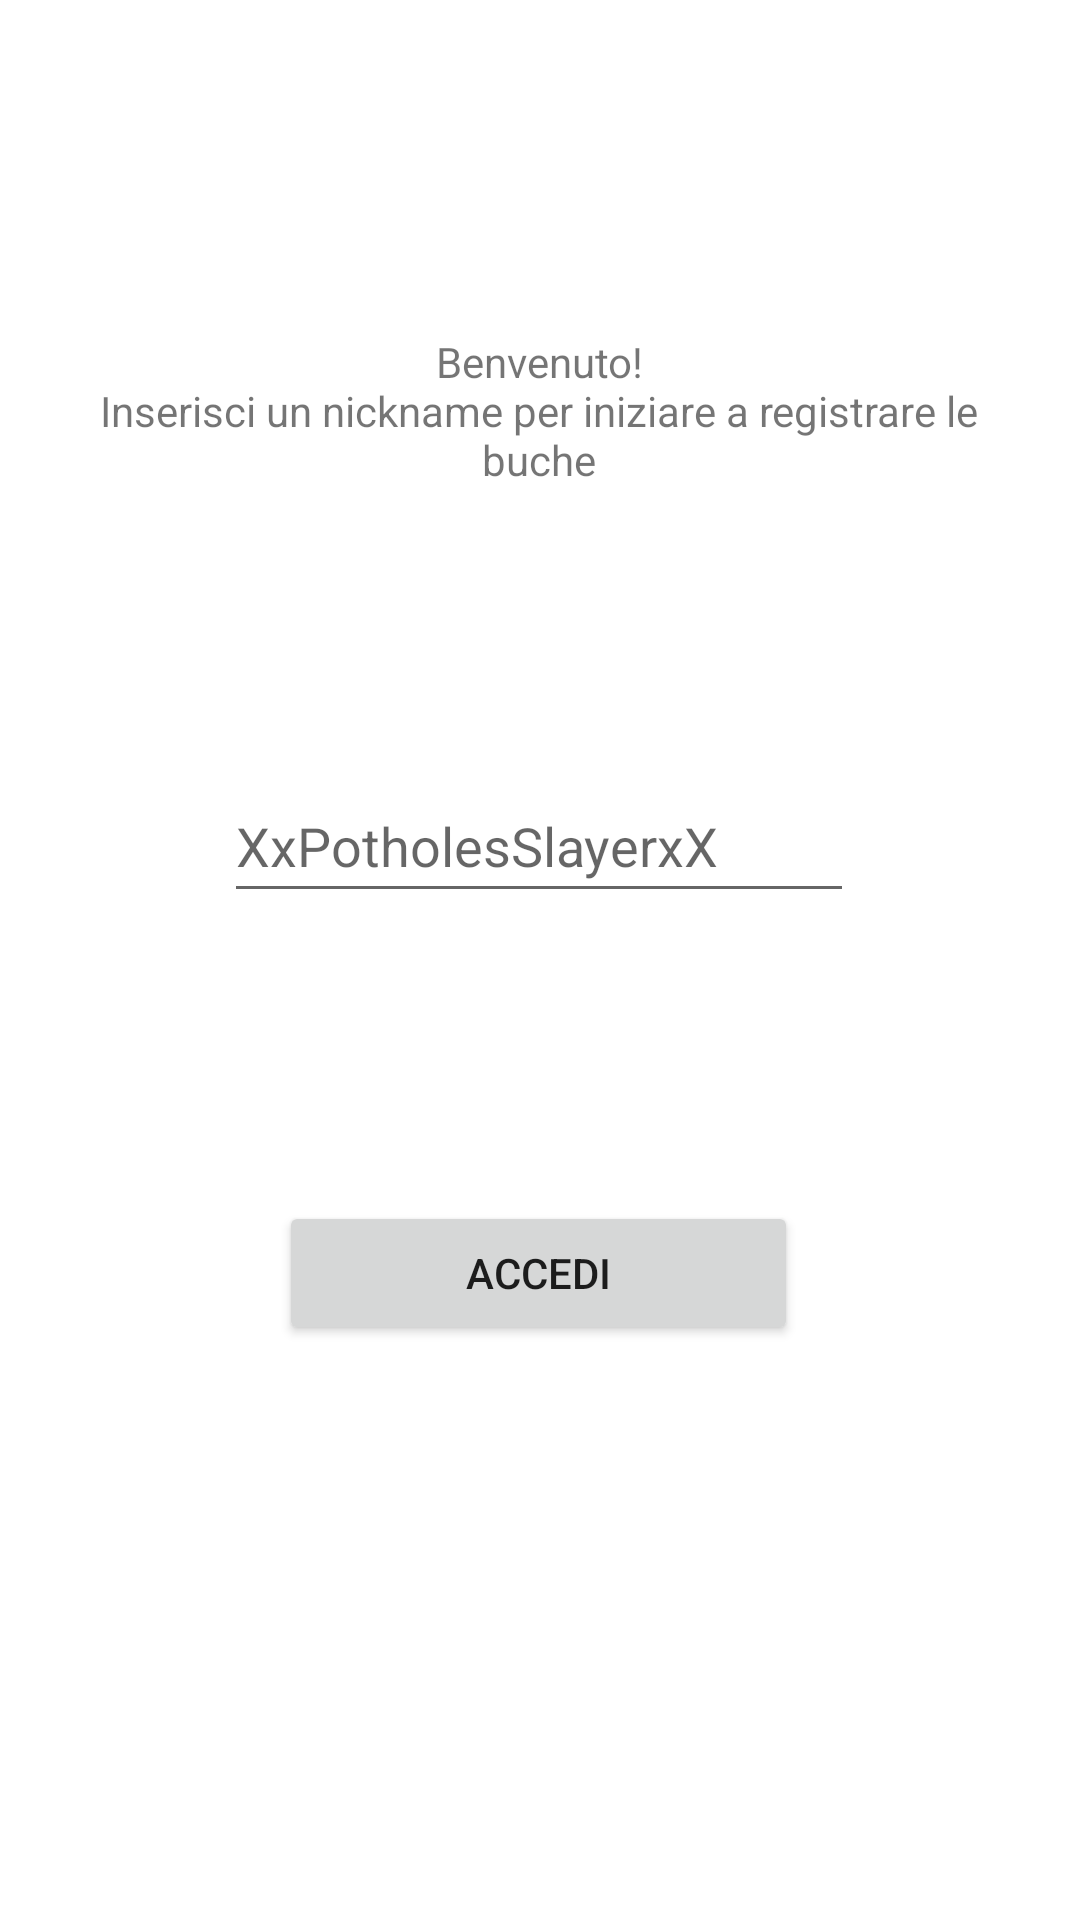

Write the Android layout XML for this screen, with the resource values it uses.
<!-- AndroidManifest.xml: application theme Theme.PotholeClient -->
<!-- res/layout/activity_login.xml -->
<?xml version="1.0" encoding="utf-8"?>
<androidx.constraintlayout.widget.ConstraintLayout xmlns:android="http://schemas.android.com/apk/res/android"
    xmlns:app="http://schemas.android.com/apk/res-auto"
    xmlns:tools="http://schemas.android.com/tools"
    android:layout_width="match_parent"
    android:layout_height="match_parent"
    tools:context=".screens.LoginActivity">


    <TextView
        android:id="@+id/textView"
        android:layout_width="305dp"
        android:layout_height="62dp"
        android:clickable="false"
        android:gravity="center_horizontal"
        android:orientation="vertical"
        android:text="@string/greeting_message"
        app:layout_constraintBottom_toBottomOf="parent"
        app:layout_constraintEnd_toEndOf="parent"
        app:layout_constraintHorizontal_bias="0.497"
        app:layout_constraintStart_toStartOf="parent"
        app:layout_constraintTop_toTopOf="parent"
        app:layout_constraintVertical_bias="0.192" />

    <EditText
        android:id="@+id/editTextNickname"
        android:layout_width="wrap_content"
        android:layout_height="wrap_content"
        android:layout_marginTop="44dp"
        android:ems="10"
        android:hint="@string/nickname_hint"
        android:inputType="textPersonName"
        android:minHeight="48dp"
        android:singleLine="true"
        app:layout_constraintBottom_toBottomOf="parent"
        app:layout_constraintEnd_toEndOf="parent"
        app:layout_constraintHorizontal_bias="0.497"
        app:layout_constraintStart_toStartOf="parent"
        app:layout_constraintTop_toBottomOf="@+id/textView"
        app:layout_constraintVertical_bias="0.105" />

    <Button
        android:id="@+id/loginBTN"
        android:layout_width="173dp"
        android:layout_height="48dp"
        android:layout_marginTop="96dp"
        android:elevation="5dp"
        android:text="@string/login"
        app:layout_constraintBottom_toBottomOf="parent"
        app:layout_constraintEnd_toEndOf="parent"
        app:layout_constraintHorizontal_bias="0.498"
        app:layout_constraintStart_toStartOf="parent"
        app:layout_constraintTop_toBottomOf="@+id/editTextNickname"
        app:layout_constraintVertical_bias="0.0" />

</androidx.constraintlayout.widget.ConstraintLayout>
<!-- resources referenced by this layout -->
<resources>
  <string name="greeting_message">Benvenuto!\nInserisci un nickname per iniziare a registrare le buche</string>
  <string name="login">Accedi</string>
  <string name="nickname_hint">XxPotholesSlayerxX</string>
  <style name="Theme.PotholeClient" parent="Theme.MaterialComponents.DayNight.DarkActionBar">
          
          <item name="colorPrimary">@color/purple_500</item>
          <item name="colorPrimaryVariant">@color/purple_700</item>
          <item name="colorOnPrimary">@color/white</item>
          
          <item name="colorSecondary">@color/teal_200</item>
          <item name="colorSecondaryVariant">@color/teal_700</item>
          <item name="colorOnSecondary">@color/black</item>
          
          <item name="android:statusBarColor" tools:targetApi="l">?attr/colorPrimaryVariant</item>
          
      </style>
  <!-- not gathered from this repository: default colours our renderer supplied (Android Studio template values) -->
  <color name="purple_500">#FF6200EE</color>
  <color name="purple_700">#FF3700B3</color>
  <color name="teal_200">#FF03DAC5</color>
  <color name="teal_700">#FF018786</color>
  <color name="black">#FF000000</color>
  <color name="white">#FFFFFFFF</color>
</resources>
